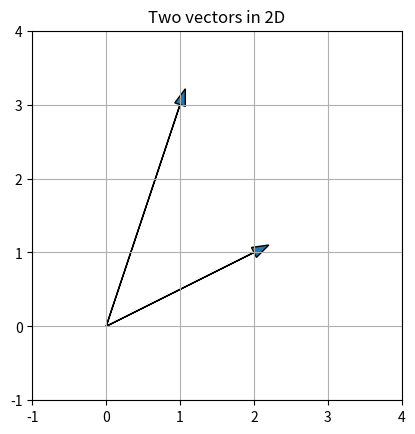
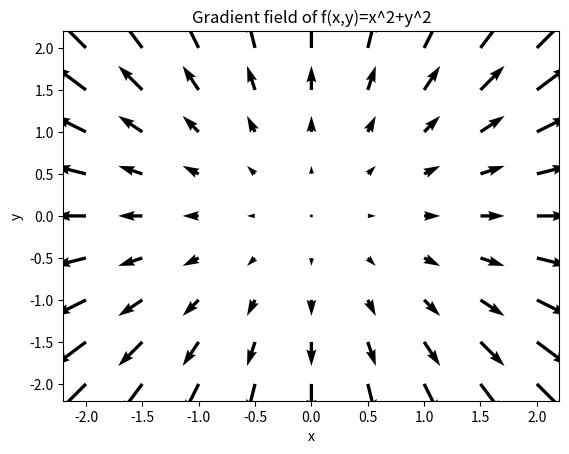
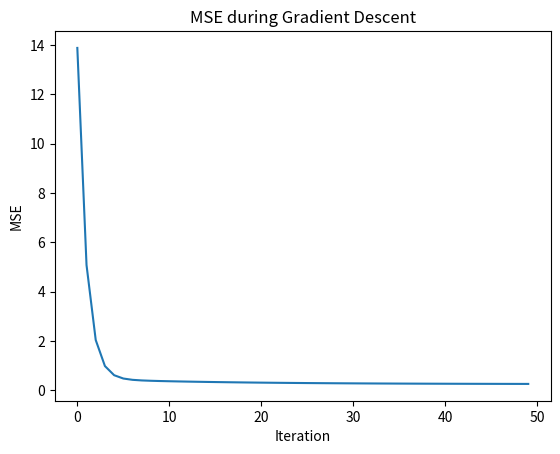
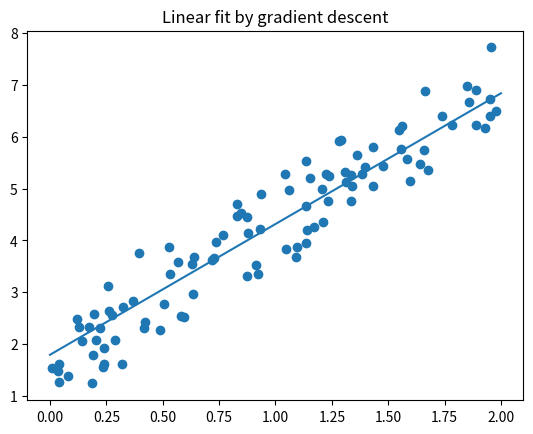
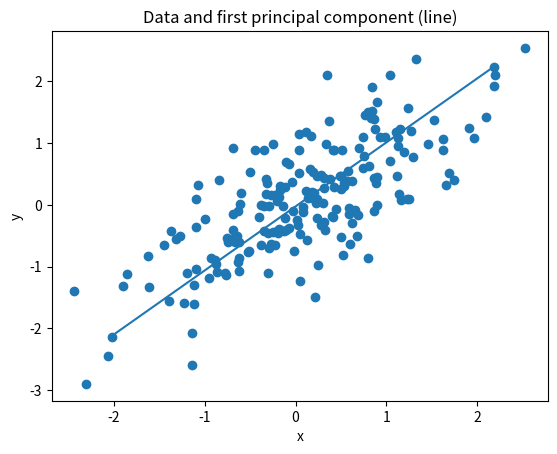

These charts were generated, in order, by the following Python code:
import numpy as np
import matplotlib.pyplot as plt
import math

np.set_printoptions(precision=4, suppress=True)
print('numpy version:', np.__version__)

# Examples
v = np.array([1, 2, 3])
w = np.array([4, 5, 6])

print('v + w =', v + w)
print('2 * v =', 2 * v)
print('dot(v,w) =', v.dot(w))
print('||v|| (L2 norm) =', np.linalg.norm(v))
print('||v||^2 =', np.dot(v, v))

u = np.array([2, 1])
v2 = np.array([1, 3])

plt.figure()
plt.arrow(0,0,u[0],u[1],head_width=0.15)
plt.arrow(0,0,v2[0],v2[1],head_width=0.15)
plt.xlim(-1,4)
plt.ylim(-1,4)
plt.gca().set_aspect('equal', adjustable='box')
plt.title('Two vectors in 2D')
plt.grid(True)
plt.show()

A = np.array([[1,2],[3,4]])
B = np.array([[2,0],[1,3]])

print('A:\n', A)
print('\nB:\n', B)
print('\nA @ B:\n', A @ B)
print('\nA.T:\n', A.T)
print('\ninv(A):\n', np.linalg.inv(A))

A = np.array([[3,1],[1,2]])
b = np.array([9,8])

# solution x
x1 = np.linalg.inv(A) @ b
x2 = np.linalg.solve(A, b)
print('solution using inverse:', x1)
print('solution using solve:', x2)

M = np.array([[2,1],[1,2]])
vals, vecs = np.linalg.eig(M)
print('eigenvalues =', vals)
print('eigenvectors (columns) =\n', vecs)

X = np.array([[3,1,1],[1,3,1]])
U, s, VT = np.linalg.svd(X, full_matrices=False)
print('U =\n', U)
print('\ns =', s)
print('\nVT =\n', VT)
print('\nReconstruct X from U*s*VT:')
Sigma = np.diag(s)
print(U @ Sigma @ VT)

# Derivative demonstration for f(x) = x^2
def f(x):
    return x**2

def numerical_derivative(func, x, h=1e-6):
    return (func(x+h)-func(x-h)) / (2*h)

xs = np.array([-2.0, -1.0, 0.0, 1.0, 2.0])
print('x, f(x), f\'(x) approx')
for x in xs:
    print(x, f(x), numerical_derivative(f, x))

def grad_f(x, y):
    return np.array([2*x, 2*y])

# grid for plotting
xs = np.linspace(-2, 2, 9)
ys = np.linspace(-2, 2, 9)
Xg, Yg = np.meshgrid(xs, ys)
U = 2 * Xg
V = 2 * Yg

plt.figure()
plt.quiver(Xg, Yg, U, V)
plt.title('Gradient field of f(x,y)=x^2+y^2')
plt.xlabel('x')
plt.ylabel('y')
plt.show()

# Simulate simple linear data
np.random.seed(0)
X = 2 * np.random.rand(100)
true_w0 = 1.5
true_w1 = 2.7
Y = true_w0 + true_w1 * X + np.random.randn(100) * 0.5

# Add bias term
X_b = np.c_[np.ones((100,1)), X]

# Gradient descent parameters
lr = 0.1
n_iter = 50
m = 100
theta = np.random.randn(2)

history = []
for i in range(n_iter):
    gradients = (2/m) * X_b.T.dot(X_b.dot(theta) - Y)
    theta = theta - lr * gradients
    mse = np.mean((X_b.dot(theta) - Y)**2)
    history.append(mse)

print('Estimated theta (w0, w1):', theta)
print('True (w0, w1):', [true_w0, true_w1])

plt.figure()
plt.plot(history)
plt.title('MSE during Gradient Descent')
plt.xlabel('Iteration')
plt.ylabel('MSE')
plt.show()

# Scatter + fit line
plt.figure()
plt.scatter(X, Y)
xs = np.array([0,2])
plt.plot(xs, theta[0] + theta[1]*xs)
plt.title('Linear fit by gradient descent')
plt.show()

data = np.random.normal(loc=5, scale=2, size=1000)
print('sample mean =', data.mean())
print('sample var =', data.var(ddof=1))

# Covariance and correlation between two variables
x = np.random.normal(0,1,500)
y = 2*x + np.random.normal(0,1,500)

cov = np.cov(x, y, ddof=1)
cor = np.corrcoef(x, y)
print('\nCovariance matrix:\n', cov)
print('\nCorrelation matrix:\n', cor)

np.random.seed(1)
# correlated data
x = np.random.normal(0,1,200)
y = 0.8 * x + np.random.normal(0,0.6,200)
X = np.vstack([x,y]).T

# center data
X_centered = X - X.mean(axis=0)
U, s, VT = np.linalg.svd(X_centered, full_matrices=False)
pc1 = VT[0]
print('First principal component:', pc1)

# project
proj = X_centered.dot(pcv := pc1)

plt.figure()
plt.scatter(X[:,0], X[:,1])
# plot PC direction line through mean
mean = X.mean(axis=0)
line_x = np.array([-3, 3])
line = np.outer(line_x, pcv[:2])
plt.plot(mean[0] + line[:,0], mean[1] + line[:,1])
plt.title('Data and first principal component (line)')
plt.xlabel('x')
plt.ylabel('y')
plt.show()
